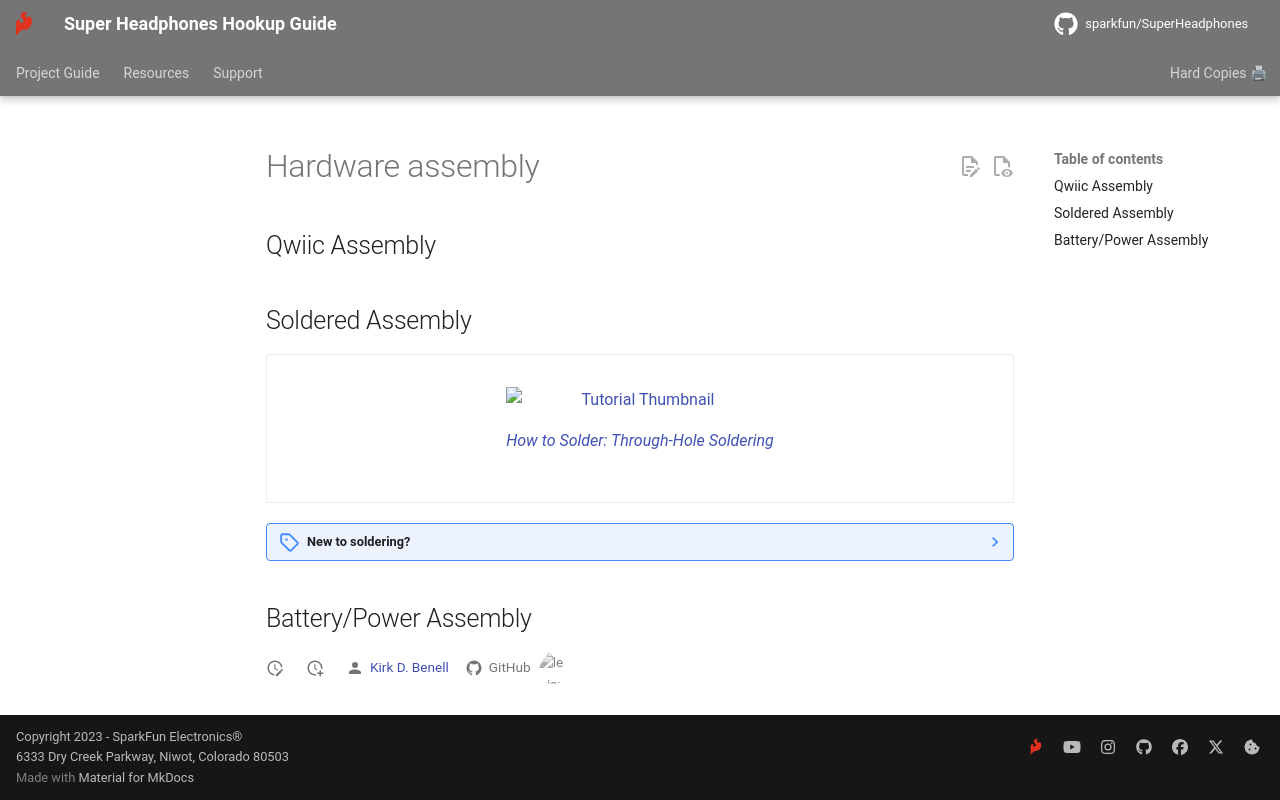

repository: sparkfun/SuperHeadphones · page: hardware_assembly/index.html · generator: mkdocs

<!-- This section covers any assembly steps needed to complete the guide. Can be very simple but should include a simple assembly (Qwiic, USB, etc.) and a Soldered Assmebly section link to the PTH Soldering Tutorial-->

## Qwiic Assembly

## Soldered Assembly

<div class="grid cards" markdown>
-   <a href="https://learn.sparkfun.com/tutorials/5">
    <figure markdown>
    ![Tutorial Thumbnail](https://cdn.sparkfun.com/c/264-148/assets/e/3/9/9/4/51d9fbe1ce395f7a2a000000.jpg)
    <figcaption markdown>How to Solder: Through-Hole Soldering</figcaption>
    </figure>
    </a>
</div>


??? note "New to soldering?"
	If you have never soldered before or need a quick refresher, check out our [How to Solder: Through-Hole Soldering](https://learn.sparkfun.com/tutorials/how-to-solder-through-hole-soldering) guide.
	<p align="center">
		<a href="https://learn.sparkfun.com/tutorials/5">
		<img src="https://cdn.sparkfun.com/c/264-148/assets/e/3/9/9/4/51d9fbe1ce395f7a2a000000.jpg" alt="Tutorial's thumbnail"><br>
        How to Solder: Through-Hole Soldering</a>
	</p>


## Battery/Power Assembly
